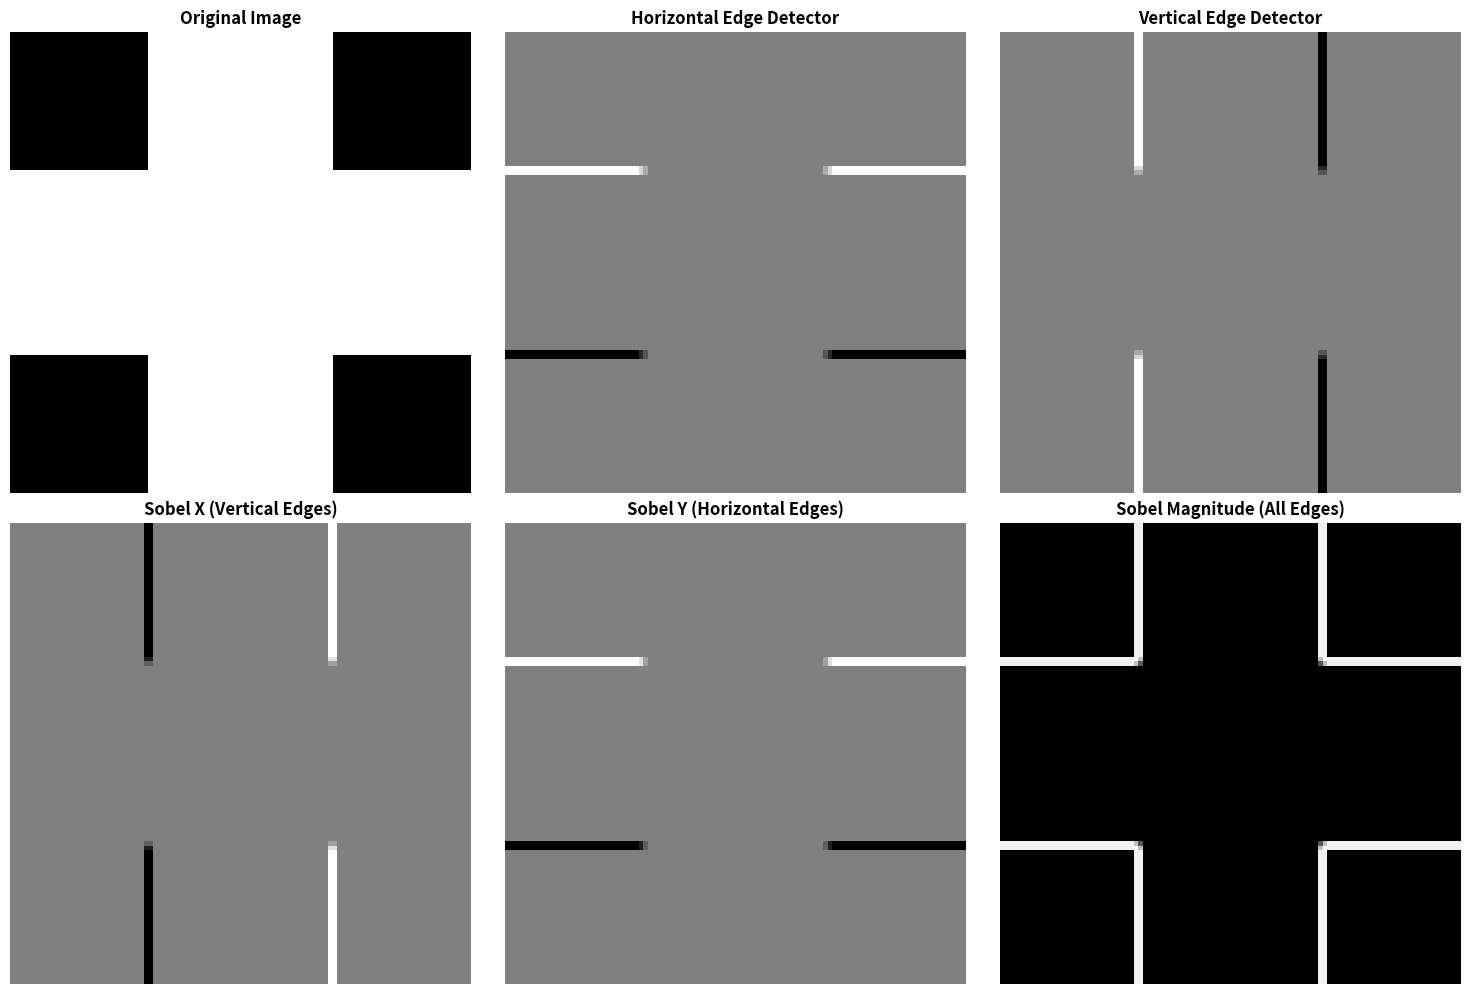
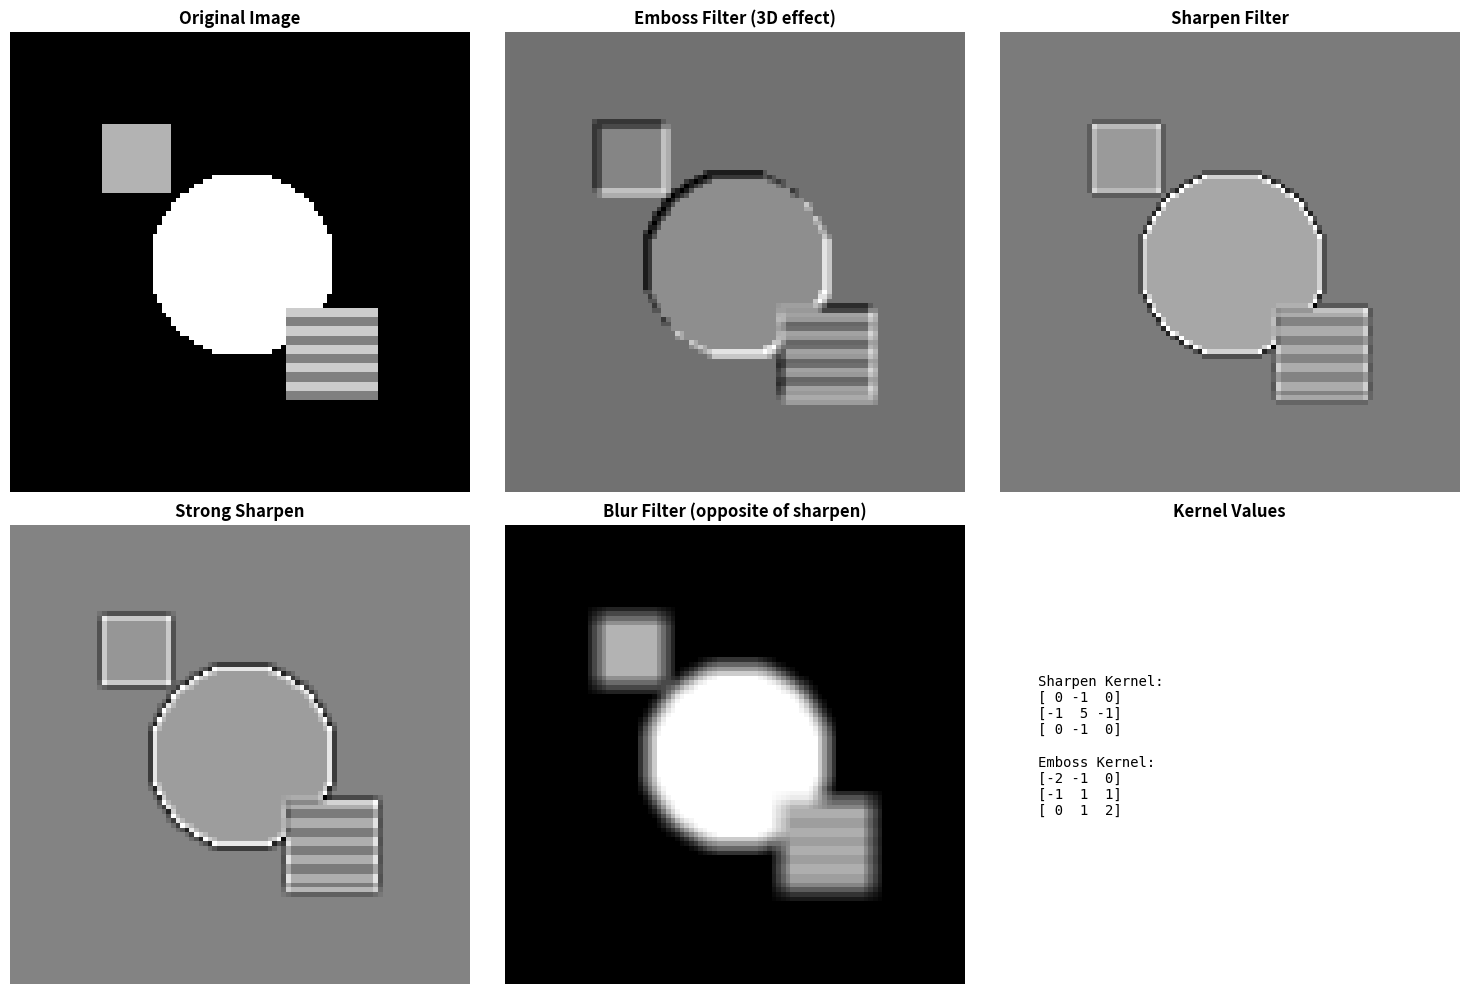

Source code (Python) for these figures, in order:
# Import required libraries
import numpy as np
import matplotlib.pyplot as plt
from scipy import signal, ndimage
from matplotlib.gridspec import GridSpec

# Set random seed for reproducibility
np.random.seed(42)

# Configure matplotlib
plt.rcParams['figure.figsize'] = (14, 6)
plt.rcParams['font.size'] = 10

print("✓ Libraries imported successfully!")

def apply_filter(image, kernel):
    """
    Apply a convolution filter to an image.
    
    Uses scipy's convolve2d which is optimized and handles edge cases well.
    Mode='same' keeps output same size as input.
    """
    return signal.convolve2d(image, kernel, mode='same', boundary='symm')

# Create a test image with clear horizontal and vertical edges
test_image = np.zeros((100, 100))
test_image[30:70, :] = 1  # Horizontal bar (creates horizontal edges at top/bottom)
test_image[:, 30:70] = 1  # Vertical bar (creates vertical edges at left/right)

# Define edge detection kernels

# Horizontal edge detector: detects horizontal edges (dark-to-bright transitions vertically)
horizontal_edge_kernel = np.array([
    [ 1,  1,  1],
    [ 0,  0,  0],
    [-1, -1, -1]
])

# Vertical edge detector: detects vertical edges (dark-to-bright transitions horizontally)
vertical_edge_kernel = np.array([
    [ 1,  0, -1],
    [ 1,  0, -1],
    [ 1,  0, -1]
])

# Sobel operators: weighted edge detectors (center row/column has more weight)
sobel_x = np.array([
    [-1,  0,  1],
    [-2,  0,  2],
    [-1,  0,  1]
])

sobel_y = np.array([
    [ 1,  2,  1],
    [ 0,  0,  0],
    [-1, -2, -1]
])

# Apply all filters
horizontal_edges = apply_filter(test_image, horizontal_edge_kernel)
vertical_edges = apply_filter(test_image, vertical_edge_kernel)
sobel_edges_x = apply_filter(test_image, sobel_x)
sobel_edges_y = apply_filter(test_image, sobel_y)

# Combine Sobel X and Y to get magnitude
sobel_magnitude = np.sqrt(sobel_edges_x**2 + sobel_edges_y**2)

# Visualize results
fig, axes = plt.subplots(2, 3, figsize=(15, 10))

# Original image
axes[0, 0].imshow(test_image, cmap='gray')
axes[0, 0].set_title('Original Image', fontsize=12, fontweight='bold')
axes[0, 0].axis('off')

# Horizontal edge detection
axes[0, 1].imshow(horizontal_edges, cmap='gray')
axes[0, 1].set_title('Horizontal Edge Detector', fontsize=12, fontweight='bold')
axes[0, 1].axis('off')

# Vertical edge detection
axes[0, 2].imshow(vertical_edges, cmap='gray')
axes[0, 2].set_title('Vertical Edge Detector', fontsize=12, fontweight='bold')
axes[0, 2].axis('off')

# Sobel X
axes[1, 0].imshow(sobel_edges_x, cmap='gray')
axes[1, 0].set_title('Sobel X (Vertical Edges)', fontsize=12, fontweight='bold')
axes[1, 0].axis('off')

# Sobel Y
axes[1, 1].imshow(sobel_edges_y, cmap='gray')
axes[1, 1].set_title('Sobel Y (Horizontal Edges)', fontsize=12, fontweight='bold')
axes[1, 1].axis('off')

# Sobel magnitude
axes[1, 2].imshow(sobel_magnitude, cmap='gray')
axes[1, 2].set_title('Sobel Magnitude (All Edges)', fontsize=12, fontweight='bold')
axes[1, 2].axis('off')

plt.tight_layout()
plt.show()

print("=== Understanding Edge Detectors ===")
print()
print("Horizontal Edge Detector:")
print("  - Responds to horizontal edges (changes in vertical direction)")
print("  - Top row: positive (looks for bright above)")
print("  - Bottom row: negative (looks for dark below)")
print()
print("Vertical Edge Detector:")
print("  - Responds to vertical edges (changes in horizontal direction)")
print("  - Left column: positive")
print("  - Right column: negative")
print()
print("Sobel Operators:")
print("  - Weighted version of edge detectors")
print("  - Center row/column has weight 2 (more emphasis)")
print("  - More robust to noise than simple edge detectors")
print("  - Magnitude combines both directions for all edges")

# Emboss kernel: creates 3D raised effect
emboss_kernel = np.array([
    [-2, -1,  0],
    [-1,  1,  1],
    [ 0,  1,  2]
])

# Sharpen kernel: enhances edges
sharpen_kernel = np.array([
    [ 0, -1,  0],
    [-1,  5, -1],
    [ 0, -1,  0]
])

# Alternative sharpen (stronger)
sharpen_strong = np.array([
    [-1, -1, -1],
    [-1,  9, -1],
    [-1, -1, -1]
])

# Blur kernel (for comparison)
blur_kernel = np.ones((5, 5)) / 25

# Create a more interesting test image
test_image2 = np.zeros((100, 100))

# Add a circle
for i in range(100):
    for j in range(100):
        if (i - 50)**2 + (j - 50)**2 < 400:
            test_image2[i, j] = 1

# Add a square
test_image2[20:35, 20:35] = 0.7

# Add some texture
test_image2[60:80, 60:80] = 0.5
for i in range(60, 80, 4):
    test_image2[i:i+2, 60:80] = 0.8

# Apply filters
embossed = apply_filter(test_image2, emboss_kernel)
sharpened = apply_filter(test_image2, sharpen_kernel)
sharpened_strong = apply_filter(test_image2, sharpen_strong)
blurred = apply_filter(test_image2, blur_kernel)

# Visualize
fig, axes = plt.subplots(2, 3, figsize=(15, 10))

axes[0, 0].imshow(test_image2, cmap='gray')
axes[0, 0].set_title('Original Image', fontsize=12, fontweight='bold')
axes[0, 0].axis('off')

axes[0, 1].imshow(embossed, cmap='gray')
axes[0, 1].set_title('Emboss Filter (3D effect)', fontsize=12, fontweight='bold')
axes[0, 1].axis('off')

axes[0, 2].imshow(sharpened, cmap='gray')
axes[0, 2].set_title('Sharpen Filter', fontsize=12, fontweight='bold')
axes[0, 2].axis('off')

axes[1, 0].imshow(sharpened_strong, cmap='gray')
axes[1, 0].set_title('Strong Sharpen', fontsize=12, fontweight='bold')
axes[1, 0].axis('off')

axes[1, 1].imshow(blurred, cmap='gray')
axes[1, 1].set_title('Blur Filter (opposite of sharpen)', fontsize=12, fontweight='bold')
axes[1, 1].axis('off')

# Show the kernels
axes[1, 2].axis('off')
kernel_text = """Sharpen Kernel:
[ 0 -1  0]
[-1  5 -1]
[ 0 -1  0]

Emboss Kernel:
[-2 -1  0]
[-1  1  1]
[ 0  1  2]
"""
axes[1, 2].text(0.1, 0.5, kernel_text, fontsize=10, family='monospace',
               verticalalignment='center')
axes[1, 2].set_title('Kernel Values', fontsize=12, fontweight='bold')

plt.tight_layout()
plt.show()

print("=== Understanding These Filters ===")
print()
print("Sharpen Filter:")
print("  - Center value is LARGE and POSITIVE (5)")
print("  - Surrounding values are NEGATIVE (-1)")
print("  - Effect: Emphasizes differences from neighbors")
print("  - Formula: output = 5*center - sum(neighbors)")
print("  - Enhances edges and fine details")
print()
print("Emboss Filter:")
print("  - Asymmetric: positive on one side, negative on other")
print("  - Creates illusion of depth/lighting")
print("  - Diagonal gradient creates 3D effect")
print()
print("Blur Filter:")
print("  - All positive values (usually uniform)")
print("  - Averages neighboring pixels")
print("  - Opposite effect of sharpening")

def calculate_conv_output_size(input_size, kernel_size, padding=0, stride=1):
    """
    Calculate output size after convolution.
    
    Formula: output = floor((input - kernel + 2*padding) / stride) + 1
    
    The floor division ensures we only include complete receptive fields.
    """
    output_size = (input_size - kernel_size + 2 * padding) // stride + 1
    return output_size

# Test cases with explanations
test_cases = [
    (32, 3, 0, 1, "Standard conv, no padding"),
    (32, 5, 2, 1, "Same padding (output = input)"),
    (64, 3, 1, 2, "Stride 2 reduces size by ~half"),
    (28, 5, 0, 1, "MNIST with 5x5 filter"),
    (224, 7, 3, 2, "ImageNet first layer (typical)"),
]

print("=== Convolution Output Size Calculation ===")
print("="*90)
print(f"{'Input':<10} {'Kernel':<10} {'Padding':<10} {'Stride':<10} {'Output':<10} {'Description':<30}")
print("="*90)

for input_size, kernel_size, padding, stride, description in test_cases:
    output = calculate_conv_output_size(input_size, kernel_size, padding, stride)
    print(f"{input_size:<10} {kernel_size:<10} {padding:<10} {stride:<10} {output:<10} {description:<30}")
    
    # Show detailed calculation for first case
    if input_size == 32 and kernel_size == 3:
        print(f"  → Calculation: ({input_size} - {kernel_size} + 2×{padding}) / {stride} + 1 = {output}")

print("="*90)

# Verify with manual calculation
print("\n=== Detailed Example ===")
input_size, kernel_size, padding, stride = 32, 3, 0, 1

print(f"Input: {input_size}×{input_size} image")
print(f"Kernel: {kernel_size}×{kernel_size}")
print(f"Padding: {padding}")
print(f"Stride: {stride}")
print()
print("Step-by-step:")
print(f"  1. After padding: {input_size + 2*padding}×{input_size + 2*padding}")
print(f"  2. Receptive field size: {kernel_size}×{kernel_size}")
print(f"  3. Number of positions: ({input_size} - {kernel_size} + 2×{padding}) / {stride} + 1")
print(f"  4. = ({input_size - kernel_size + 2*padding}) / {stride} + 1")
print(f"  5. = {(input_size - kernel_size + 2*padding) // stride} + 1")
print(f"  6. = {calculate_conv_output_size(input_size, kernel_size, padding, stride)}")
print()
print(f"Output: {calculate_conv_output_size(input_size, kernel_size, padding, stride)}×{calculate_conv_output_size(input_size, kernel_size, padding, stride)}")

def calculate_same_padding(kernel_size, stride=1):
    """
    Calculate padding needed for 'same' convolution (output_size = input_size).
    
    For output = input (when stride=1):
    input = (input - kernel + 2*padding) / 1 + 1
    input - 1 = input - kernel + 2*padding
    kernel - 1 = 2*padding
    padding = (kernel - 1) / 2
    
    This only works exactly when kernel is odd.
    For even kernels, padding is asymmetric.
    """
    if stride != 1:
        print(f"Warning: 'Same' padding typically assumes stride=1")
    
    padding = (kernel_size - 1) // 2
    return padding

# Test for common kernel sizes
kernel_sizes = [3, 5, 7, 9, 11, 4, 6]  # Include some even ones

print("=== Same Padding Calculation ===")
print("="*70)
print(f"{'Kernel Size':<20} {'Required Padding':<20} {'Kernel Type':<20}")
print("="*70)

for k in kernel_sizes:
    padding = calculate_same_padding(k)
    kernel_type = "Odd (symmetric)" if k % 2 == 1 else "Even (asymmetric)"
    print(f"{k:<20} {padding:<20} {kernel_type:<20}")
    
    # Verify with a test input size
    test_input = 32
    output = calculate_conv_output_size(test_input, k, padding, 1)
    
    if output == test_input:
        print(f"  ✓ Verification: {test_input}×{test_input} -> {output}×{output} (same size)")
    else:
        print(f"  ✗ Verification: {test_input}×{test_input} -> {output}×{output} (NOT same!)")
        # For even kernels, show that asymmetric padding works
        if k % 2 == 0:
            print(f"    Note: Even kernels need asymmetric padding (e.g., {padding} left, {padding+1} right)")
    print()

print("="*70)

# Demonstrate why odd kernels are preferred
print("\n=== Why Use Odd Kernel Sizes? ===")
print()
print("Advantages of odd kernels (3×3, 5×5, 7×7):")
print("  1. Symmetric padding: same amount on all sides")
print("  2. Clear center pixel: helps with spatial hierarchy")
print("  3. Simpler math: padding = (k-1)/2")
print()
print("Most common kernel sizes in practice:")
print("  • 1×1: pointwise convolution (channel mixing)")
print("  • 3×3: most common (used in VGG, ResNet, etc.)")
print("  • 5×5: less common (can be replaced by two 3×3)")
print("  • 7×7: usually only in first layer (e.g., ResNet)")
print()
print("Fun fact: Two 3×3 convs have same receptive field as one 5×5")
print("but with fewer parameters and more non-linearity!")

def calculate_conv_params(in_channels, out_channels, kernel_size):
    """
    Calculate number of parameters in a conv layer.
    
    Parameters = (kernel_h × kernel_w × in_channels × out_channels) + out_channels
                 |-------------------------------------------|   |----------|
                                  weights                         biases
    """
    weights = kernel_size * kernel_size * in_channels * out_channels
    biases = out_channels
    return weights + biases

def trace_cnn_architecture(architecture):
    """
    Trace through CNN architecture and print dimensions at each layer.
    """
    print("=" * 100)
    print("CNN ARCHITECTURE TRACE")
    print("=" * 100)
    print(f"{'Layer':<15} {'Type':<10} {'Output Size':<15} {'Channels':<12} {'Parameters':<15} {'Details':<30}")
    print("=" * 100)
    
    current_size = None
    current_channels = None
    total_params = 0
    
    for i, (layer_type, config) in enumerate(architecture):
        layer_name = f"Layer {i}"
        
        if layer_type == 'input':
            current_size = config['size']
            current_channels = config['channels']
            output_str = f"{current_size}×{current_size}"
            details = "Input image"
            params = 0
            
        elif layer_type == 'conv':
            # Calculate output size
            kernel = config['kernel']
            padding = config['padding']
            stride = config['stride']
            out_channels = config['filters']
            
            current_size = calculate_conv_output_size(current_size, kernel, padding, stride)
            output_str = f"{current_size}×{current_size}"
            
            # Calculate parameters
            params = calculate_conv_params(current_channels, out_channels, kernel)
            total_params += params
            
            details = f"k={kernel}, pad={padding}, stride={stride}"
            current_channels = out_channels
            
        elif layer_type == 'pool':
            kernel = config['kernel']
            stride = config['stride']
            padding = config.get('padding', 0)
            
            current_size = calculate_conv_output_size(current_size, kernel, padding, stride)
            output_str = f"{current_size}×{current_size}"
            details = f"k={kernel}, stride={stride}"
            params = 0
        
        # Format parameters
        if params == 0:
            params_str = "-"
        else:
            params_str = f"{params:,}"
        
        print(f"{layer_name:<15} {layer_type:<10} {output_str:<15} {current_channels:<12} {params_str:<15} {details:<30}")
    
    print("=" * 100)
    print(f"\nTotal parameters: {total_params:,}")
    print(f"Final output shape: {current_channels}×{current_size}×{current_size}")
    print(f"Total elements in output: {current_channels * current_size * current_size:,}")
    
    # Calculate memory usage
    memory_mb = (total_params * 4) / (1024 * 1024)  # 4 bytes per float32
    print(f"\nModel size (weights only): {memory_mb:.2f} MB (assuming float32)")

# Define architecture (similar to AlexNet/VGG style)
architecture = [
    ('input', {'size': 224, 'channels': 3}),
    ('conv', {'kernel': 7, 'filters': 64, 'padding': 3, 'stride': 2}),
    ('pool', {'kernel': 3, 'stride': 2, 'padding': 1}),
    ('conv', {'kernel': 3, 'filters': 128, 'padding': 1, 'stride': 1}),
    ('conv', {'kernel': 3, 'filters': 128, 'padding': 1, 'stride': 1}),
    ('pool', {'kernel': 2, 'stride': 2, 'padding': 0}),
    ('conv', {'kernel': 3, 'filters': 256, 'padding': 1, 'stride': 1}),
    ('pool', {'kernel': 2, 'stride': 2, 'padding': 0}),
]

trace_cnn_architecture(architecture)

print("\n=== Analysis ===")
print()
print("Observations:")
print("  • First conv layer uses stride=2 to quickly reduce spatial dimensions")
print("  • Pooling layers further reduce spatial size (no parameters!)")
print("  • Number of channels increases as spatial size decreases")
print("  • Most parameters are in the conv layers, not pooling")
print()
print("Design patterns:")
print("  • Spatial downsampling: 224 -> 112 -> 56 -> 28 -> 14")
print("  • Channel upsampling: 3 -> 64 -> 128 -> 256")
print("  • Creates hierarchical feature representations")

class ConvLayer:
    """
    A convolutional layer implementation from scratch.
    
    This is a simple but slow implementation using nested loops.
    Real frameworks use optimized implementations (im2col, cuDNN, etc.)
    """
    
    def __init__(self, n_filters, filter_size, n_channels, stride=1, padding=0):
        """
        Initialize convolutional layer.
        
        Filter shape: (n_filters, n_channels, filter_size, filter_size)
        This means each filter looks at ALL input channels.
        """
        # He initialization: good for ReLU networks
        # Scale by sqrt(2 / (n_channels * filter_size^2))
        scale = np.sqrt(2.0 / (n_channels * filter_size * filter_size))
        self.filters = np.random.randn(n_filters, n_channels, filter_size, filter_size) * scale
        
        # Initialize biases to small positive values (helps with ReLU)
        self.biases = np.ones(n_filters) * 0.01
        
        self.stride = stride
        self.padding = padding
        self.filter_size = filter_size
        self.n_filters = n_filters
    
    def forward(self, input_data):
        """
        Forward pass through convolution layer.
        
        Input shape: (batch, channels, height, width)
        Output shape: (batch, n_filters, out_height, out_width)
        """
        batch_size, n_channels, height, width = input_data.shape
        
        # Add padding if needed
        if self.padding > 0:
            # Pad only spatial dimensions (height and width)
            input_data = np.pad(
                input_data,
                ((0, 0), (0, 0), (self.padding, self.padding), (self.padding, self.padding)),
                mode='constant',
                constant_values=0
            )
            height += 2 * self.padding
            width += 2 * self.padding
        
        # Calculate output dimensions
        out_height = (height - self.filter_size) // self.stride + 1
        out_width = (width - self.filter_size) // self.stride + 1
        
        # Initialize output
        output = np.zeros((batch_size, self.n_filters, out_height, out_width))
        
        # Perform convolution
        for b in range(batch_size):  # For each image in batch
            for f in range(self.n_filters):  # For each filter
                for i in range(out_height):  # For each output row
                    for j in range(out_width):  # For each output column
                        # Calculate receptive field boundaries
                        h_start = i * self.stride
                        h_end = h_start + self.filter_size
                        w_start = j * self.stride
                        w_end = w_start + self.filter_size
                        
                        # Extract receptive field (all channels)
                        receptive_field = input_data[b, :, h_start:h_end, w_start:w_end]
                        
                        # Convolve: element-wise multiply and sum
                        # This multiplies filter[f] (all channels) with receptive field
                        output[b, f, i, j] = np.sum(receptive_field * self.filters[f]) + self.biases[f]
        
        return output

# Test the conv layer
print("=== Testing Convolutional Layer ===")
print()

test_input = np.random.randn(2, 3, 32, 32)  # 2 RGB images, 32x32
conv = ConvLayer(n_filters=16, filter_size=3, n_channels=3, padding=1, stride=1)

print(f"Input shape: {test_input.shape}")
print(f"  (batch_size=2, channels=3, height=32, width=32)")
print()
print(f"Conv layer configuration:")
print(f"  • Filters: {conv.n_filters}")
print(f"  • Filter size: {conv.filter_size}×{conv.filter_size}")
print(f"  • Input channels: 3")
print(f"  • Padding: {conv.padding}")
print(f"  • Stride: {conv.stride}")
print()
print(f"Filter shape: {conv.filters.shape}")
print(f"  (n_filters=16, in_channels=3, height=3, width=3)")
print()
print(f"Parameters:")
print(f"  • Weights: {conv.filters.size:,}")
print(f"  • Biases: {conv.biases.size:,}")
print(f"  • Total: {conv.filters.size + conv.biases.size:,}")
print()

output = conv.forward(test_input)

print(f"Output shape: {output.shape}")
print(f"  (batch_size=2, filters=16, height=32, width=32)")
print()
print(f"✓ Output shape is correct!" if output.shape == (2, 16, 32, 32) else "✗ Shape mismatch!")

print("\n=== Verification ===")
print(f"Input range: [{test_input.min():.2f}, {test_input.max():.2f}]")
print(f"Output range: [{output.min():.2f}, {output.max():.2f}]")
print(f"Output mean: {output.mean():.4f}")
print(f"Output std: {output.std():.4f}")

class MaxPoolLayer:
    """
    Max pooling layer - takes maximum value in each window.
    
    Common configuration: pool_size=2, stride=2 (reduces size by half)
    """
    
    def __init__(self, pool_size=2, stride=2):
        self.pool_size = pool_size
        self.stride = stride
    
    def forward(self, input_data):
        """
        Forward pass through max pooling.
        
        Takes maximum value in each pool_size × pool_size window.
        Operates independently on each channel.
        """
        batch_size, n_channels, height, width = input_data.shape
        
        # Calculate output dimensions
        out_height = (height - self.pool_size) // self.stride + 1
        out_width = (width - self.pool_size) // self.stride + 1
        
        # Initialize output
        output = np.zeros((batch_size, n_channels, out_height, out_width))
        
        # Perform max pooling
        for b in range(batch_size):
            for c in range(n_channels):
                for i in range(out_height):
                    for j in range(out_width):
                        # Calculate pool window boundaries
                        h_start = i * self.stride
                        h_end = h_start + self.pool_size
                        w_start = j * self.stride
                        w_end = w_start + self.pool_size
                        
                        # Extract pool window
                        pool_window = input_data[b, c, h_start:h_end, w_start:w_end]
                        
                        # Take maximum
                        output[b, c, i, j] = np.max(pool_window)
        
        return output

# Test max pooling
print("=== Testing Max Pooling Layer ===")
print()

test_input = np.random.randn(2, 16, 32, 32)
pool = MaxPoolLayer(pool_size=2, stride=2)

print(f"Input shape: {test_input.shape}")
print(f"Pool configuration:")
print(f"  • Window size: {pool.pool_size}×{pool.pool_size}")
print(f"  • Stride: {pool.stride}")
print()

output = pool.forward(test_input)

print(f"Output shape: {output.shape}")
print(f"Expected: (2, 16, 16, 16)")
print(f"✓ Correct!" if output.shape == (2, 16, 16, 16) else "✗ Shape mismatch!")
print()
print(f"Spatial reduction: 32×32 -> 16×16 (half)")
print(f"Channels unchanged: 16 -> 16")

# Visualize what max pooling does
print("\n=== Max Pooling Example ===")
simple_input = np.array([[1, 2, 3, 4],
                        [5, 6, 7, 8],
                        [9, 10, 11, 12],
                        [13, 14, 15, 16]])

# Reshape for pooling (add batch and channel dimensions)
simple_input = simple_input.reshape(1, 1, 4, 4)
simple_output = pool.forward(simple_input)
simple_output = simple_output.reshape(2, 2)

print("Input (4×4):")
print(simple_input.reshape(4, 4))
print()
print("After 2×2 max pooling (2×2):")
print(simple_output)
print()
print("Notice: Each output value is the max from a 2×2 window")
print("  6 = max(1, 2, 5, 6)")
print("  8 = max(3, 4, 7, 8)")
print(" 14 = max(9, 10, 13, 14)")
print(" 16 = max(11, 12, 15, 16)")

class SimpleCNN:
    """
    Simple CNN for CIFAR-10 classification.
    
    Architecture:
    Input: 3×32×32
    Conv1: 32 filters, 3×3, pad=1 -> ReLU -> MaxPool 2×2 -> 32×16×16
    Conv2: 64 filters, 3×3, pad=1 -> ReLU -> MaxPool 2×2 -> 64×8×8
    Conv3: 64 filters, 3×3, pad=1 -> ReLU -> MaxPool 2×2 -> 64×4×4
    Flatten -> 1024
    FC: 1024 -> 10 (class scores)
    """
    
    def __init__(self):
        print("Initializing SimpleCNN...")
        
        # Convolutional layers
        self.conv1 = ConvLayer(n_filters=32, filter_size=3, n_channels=3, padding=1)
        self.pool1 = MaxPoolLayer(pool_size=2, stride=2)
        
        self.conv2 = ConvLayer(n_filters=64, filter_size=3, n_channels=32, padding=1)
        self.pool2 = MaxPoolLayer(pool_size=2, stride=2)
        
        self.conv3 = ConvLayer(n_filters=64, filter_size=3, n_channels=64, padding=1)
        self.pool3 = MaxPoolLayer(pool_size=2, stride=2)
        
        # Fully connected layer
        # After 3 pooling layers: 32 -> 16 -> 8 -> 4
        # Channels: 64
        # Flattened size: 64 * 4 * 4 = 1024
        fc_input_size = 64 * 4 * 4
        self.fc_weights = np.random.randn(fc_input_size, 10) * np.sqrt(2.0 / fc_input_size)
        self.fc_bias = np.zeros(10)
        
        print("✓ Network initialized")
        self._print_architecture()
    
    def _print_architecture(self):
        """Print network architecture."""
        print("\nArchitecture:")
        print("  Input:        3 × 32 × 32")
        print("  Conv1:       32 × 32 × 32  (32 filters, 3×3, pad=1)")
        print("  Pool1:       32 × 16 × 16  (2×2 max pool)")
        print("  Conv2:       64 × 16 × 16  (64 filters, 3×3, pad=1)")
        print("  Pool2:       64 × 8 × 8    (2×2 max pool)")
        print("  Conv3:       64 × 8 × 8    (64 filters, 3×3, pad=1)")
        print("  Pool3:       64 × 4 × 4    (2×2 max pool)")
        print("  Flatten:     1024")
        print("  FC:          10            (output classes)")
        
        # Calculate total parameters
        conv1_params = calculate_conv_params(3, 32, 3)
        conv2_params = calculate_conv_params(32, 64, 3)
        conv3_params = calculate_conv_params(64, 64, 3)
        fc_params = 1024 * 10 + 10
        total = conv1_params + conv2_params + conv3_params + fc_params
        
        print(f"\nParameters:")
        print(f"  Conv1:  {conv1_params:,}")
        print(f"  Conv2:  {conv2_params:,}")
        print(f"  Conv3:  {conv3_params:,}")
        print(f"  FC:     {fc_params:,}")
        print(f"  Total:  {total:,}")
    
    def relu(self, x):
        """ReLU activation."""
        return np.maximum(0, x)
    
    def forward(self, x, verbose=False):
        """
        Forward pass through the network.
        
        Parameters:
        -----------
        x : np.ndarray, shape (batch, 3, 32, 32)
            CIFAR-10 images
        verbose : bool
            If True, print shape at each layer
        
        Returns:
        --------
        output : np.ndarray, shape (batch, 10)
            Class scores (logits)
        """
        if verbose:
            print(f"Input shape: {x.shape}")
        
        # Conv block 1
        x = self.conv1.forward(x)
        if verbose: print(f"After conv1: {x.shape}")
        x = self.relu(x)
        x = self.pool1.forward(x)
        if verbose: print(f"After pool1: {x.shape}")
        
        # Conv block 2
        x = self.conv2.forward(x)
        if verbose: print(f"After conv2: {x.shape}")
        x = self.relu(x)
        x = self.pool2.forward(x)
        if verbose: print(f"After pool2: {x.shape}")
        
        # Conv block 3
        x = self.conv3.forward(x)
        if verbose: print(f"After conv3: {x.shape}")
        x = self.relu(x)
        x = self.pool3.forward(x)
        if verbose: print(f"After pool3: {x.shape}")
        
        # Flatten
        batch_size = x.shape[0]
        x = x.reshape(batch_size, -1)
        if verbose: print(f"After flatten: {x.shape}")
        
        # Fully connected
        x = x @ self.fc_weights + self.fc_bias
        if verbose: print(f"After FC: {x.shape}")
        
        return x

# Test the complete network
print("=" * 70)
print("TESTING COMPLETE CNN")
print("=" * 70)
print()

model = SimpleCNN()

print("\n" + "=" * 70)
print("Testing forward pass...")
print("=" * 70)
print()

test_batch = np.random.randn(5, 3, 32, 32)
output = model.forward(test_batch, verbose=True)

print("\n" + "=" * 70)
print("Results:")
print("=" * 70)
print(f"Input shape: {test_batch.shape}")
print(f"Output shape: {output.shape}")
print(f"Expected: (5, 10)")
print(f"✓ Test passed!" if output.shape == (5, 10) else "✗ Test failed!")
print()
print("First sample predictions (logits):")
print(output[0])
print()
print("After softmax (probabilities):")
exp_scores = np.exp(output[0] - np.max(output[0]))
probs = exp_scores / np.sum(exp_scores)
print(probs)
print(f"Sum: {probs.sum():.6f} (should be 1.0)")
print(f"Predicted class: {np.argmax(probs)}")